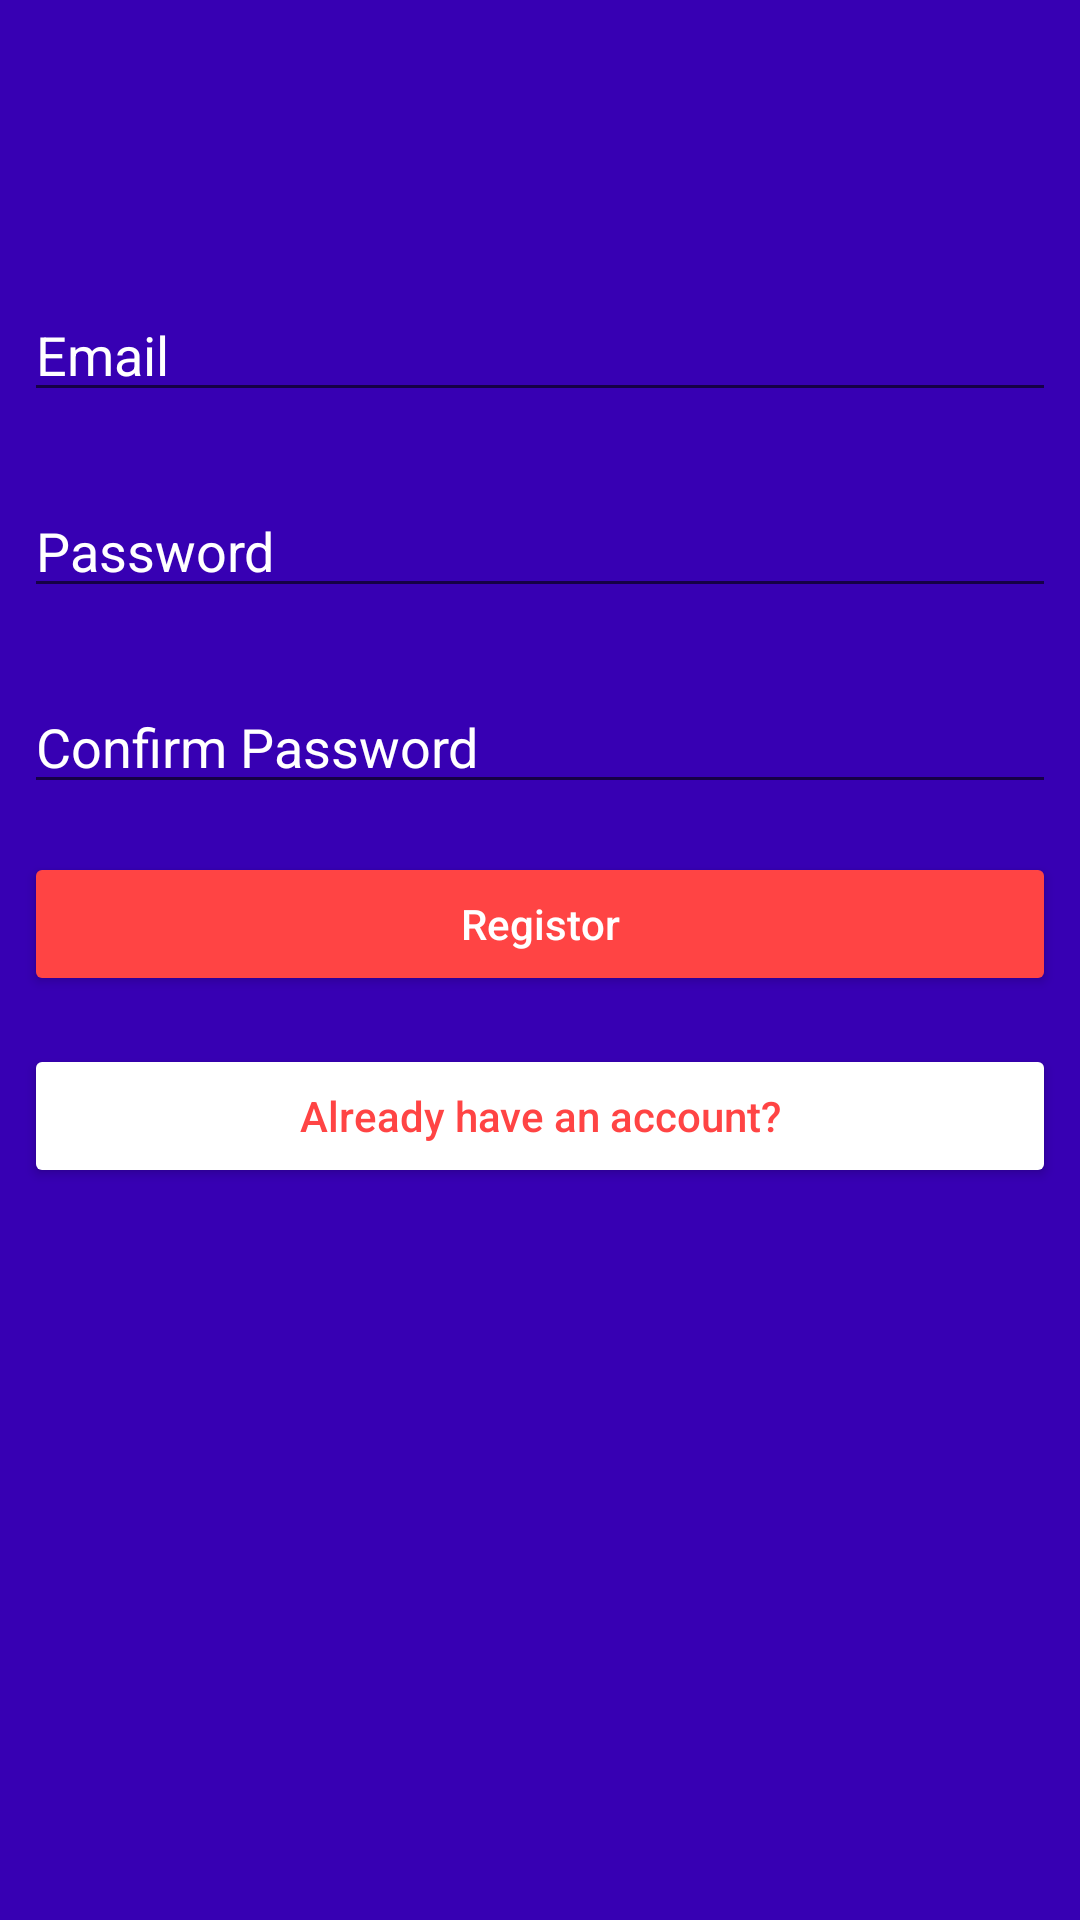

Here is an Android app screen rendered from its layout file. Give the layout XML and the strings, colors and styles it references.
<!-- AndroidManifest.xml: application theme AppTheme -->
<!-- res/layout/activity_registor.xml -->
<?xml version="1.0" encoding="utf-8"?>
<android.support.constraint.ConstraintLayout xmlns:android="http://schemas.android.com/apk/res/android"
    xmlns:app="http://schemas.android.com/apk/res-auto"
    xmlns:tools="http://schemas.android.com/tools"
    android:layout_width="match_parent"
    android:layout_height="match_parent"
    tools:context=".RegistorActivity">

    <TextView
        android:id="@+id/textView"
        android:layout_width="0dp"
        android:layout_height="0dp"
        android:background="@color/colorPrimaryDark"
        app:layout_constraintBottom_toBottomOf="parent"
        app:layout_constraintEnd_toEndOf="parent"
        app:layout_constraintStart_toStartOf="parent"
        app:layout_constraintTop_toTopOf="parent" />

    <ImageView
        android:id="@+id/imageView"
        android:layout_width="wrap_content"
        android:layout_height="wrap_content"
        android:layout_marginEnd="8dp"
        android:layout_marginStart="8dp"
        android:layout_marginTop="32dp"
        app:layout_constraintEnd_toEndOf="parent"
        app:layout_constraintStart_toStartOf="parent"
        app:layout_constraintTop_toTopOf="parent"
        app:srcCompat="@drawable/register_logo" />

    <EditText
        android:id="@+id/edt_email"
        android:layout_width="0dp"
        android:layout_height="wrap_content"
        android:layout_marginEnd="8dp"
        android:layout_marginStart="8dp"
        android:layout_marginTop="64dp"
        android:ems="10"
        android:hint="Email"
        android:inputType="textEmailAddress"
        android:textColor="@android:color/white"
        android:textColorHint="@android:color/white"
        app:layout_constraintEnd_toEndOf="parent"
        app:layout_constraintStart_toStartOf="parent"
        app:layout_constraintTop_toBottomOf="@+id/imageView" />

    <EditText
        android:id="@+id/edt_password"
        android:layout_width="0dp"
        android:layout_height="wrap_content"
        android:layout_marginEnd="8dp"
        android:layout_marginStart="8dp"
        android:layout_marginTop="24dp"
        android:ems="10"
        android:hint="Password"
        android:inputType="textPassword"
        android:textColor="@android:color/white"
        android:textColorHint="@android:color/white"
        app:layout_constraintEnd_toEndOf="parent"
        app:layout_constraintStart_toStartOf="parent"
        app:layout_constraintTop_toBottomOf="@+id/edt_email" />

    <EditText
        android:id="@+id/edtConfirm"
        android:layout_width="0dp"
        android:layout_height="wrap_content"
        android:layout_marginEnd="8dp"
        android:layout_marginStart="8dp"
        android:layout_marginTop="24dp"
        android:ems="10"
        android:hint="Confirm Password"
        android:inputType="textPassword"
        android:textColorHint="@android:color/white"
        app:layout_constraintEnd_toEndOf="parent"
        app:layout_constraintStart_toStartOf="parent"
        app:layout_constraintTop_toBottomOf="@+id/edt_password" />

    <Button
        android:id="@+id/btn_registor"
        android:layout_width="0dp"
        android:layout_height="wrap_content"
        android:layout_marginEnd="8dp"
        android:layout_marginStart="8dp"
        android:layout_marginTop="16dp"
        android:backgroundTint="@android:color/holo_red_light"
        android:text="Registor"
        android:textAllCaps="false"
        android:textColor="@android:color/white"
        app:layout_constraintEnd_toEndOf="parent"
        app:layout_constraintStart_toStartOf="parent"
        app:layout_constraintTop_toBottomOf="@+id/edtConfirm" />

    <Button
        android:id="@+id/btn_back"
        android:layout_width="0dp"
        android:layout_height="wrap_content"
        android:layout_marginEnd="8dp"
        android:layout_marginStart="8dp"
        android:layout_marginTop="16dp"
        android:backgroundTint="@android:color/white"
        android:text="Already have an account?"
        android:textAllCaps="false"
        android:textColor="@android:color/holo_red_light"
        app:layout_constraintEnd_toEndOf="parent"
        app:layout_constraintStart_toStartOf="parent"
        app:layout_constraintTop_toBottomOf="@+id/btn_registor" />

    <ProgressBar
        android:id="@+id/registor_progressbar"
        style="?android:attr/progressBarStyleHorizontal"
        android:layout_width="0dp"
        android:layout_height="wrap_content"
        android:indeterminate="true"
        android:visibility="invisible"
        app:layout_constraintEnd_toEndOf="parent"
        app:layout_constraintStart_toStartOf="parent"
        app:layout_constraintTop_toTopOf="@+id/textView" />

</android.support.constraint.ConstraintLayout>
<!-- resources referenced by this layout -->
<resources>
  <style name="AppTheme" parent="Theme.AppCompat.Light.NoActionBar">
          
          <item name="colorPrimary">@color/colorPrimary</item>
          <item name="colorPrimaryDark">@color/colorPrimaryDark</item>
          <item name="colorAccent">@color/colorAccent</item>
          
          <item name="cardViewStyle">@style/CardView</item>
      </style>
  <!-- not gathered from this repository: default colours our renderer supplied (Android Studio template values) -->
  <color name="colorPrimary">#FF6200EE</color>
  <color name="colorPrimaryDark">#FF3700B3</color>
  <color name="colorAccent">#FF03DAC5</color>
</resources>
